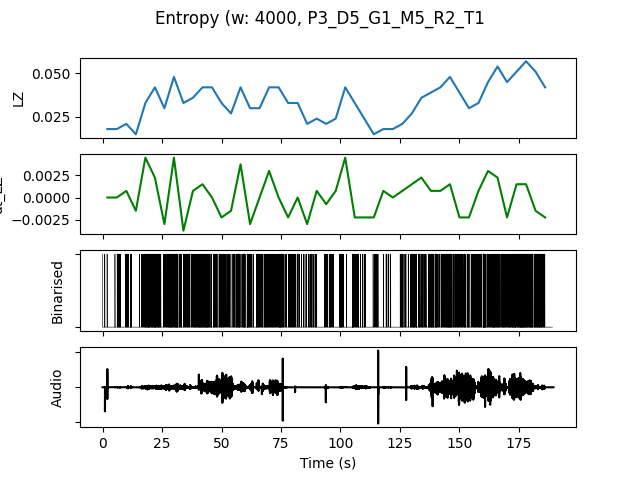

Values plotted in this chart, from the file beside it:
, t0, LZ, dt_LZ, IOI, nCounts
0.0, 0.0, 0.01795, 0.0, 5333, 3
4.0, 4.0, 0.01795, 0.0, 2000, 8
8.0, 8.0, 0.02094, 0.0007479, 1778, 9
12.0, 12.0, 0.01496, -0.001496, 8000, 2
16.0, 16.0, 0.03291, 0.004487, 888.9, 18
20.0, 20.0, 0.04188, 0.002244, 727.3, 22
24.0, 24.0, 0.02991, -0.002991, 1333, 12
28.0, 28.0, 0.04786, 0.004487, 761.9, 21
32.0, 32.0, 0.03291, -0.003739, 1231, 13
36.0, 36.0, 0.0359, 0.0007479, 1143, 14
40.0, 40.0, 0.04188, 0.001496, 761.9, 21
44.0, 44.0, 0.04188, 0.0, 1067, 15
48.0, 48.0, 0.03291, -0.002244, 1231, 13
52.0, 52.0, 0.02692, -0.001496, 1778, 9
56.0, 56.0, 0.04188, 0.003739, 888.9, 18
60.0, 60.0, 0.02991, -0.002991, 1333, 12
64.0, 64.0, 0.02991, 0.0, 1455, 11
68.0, 68.0, 0.04188, 0.002991, 1000, 16
72.0, 72.0, 0.04188, 0.0, 842.1, 19
76.0, 76.0, 0.03291, -0.002244, 1600, 10
80.0, 80.0, 0.03291, 0.0, 1600, 10
84.0, 84.0, 0.02094, -0.002991, 2286, 7
88.0, 88.0, 0.02393, 0.0007479, 2667, 6
92.0, 92.0, 0.02094, -0.0007479, 2000, 8
96.0, 96.0, 0.02393, 0.0007479, 3200, 5
100.0, 100.0, 0.04188, 0.004487, 1600, 10
104.0, 104.0, 0.03291, -0.002244, 1231, 13
108.0, 108.0, 0.02393, -0.002244, 2286, 7
112.0, 112.0, 0.01496, -0.002244, 3200, 5
116.0, 116.0, 0.01795, 0.0007479, 4000, 4
120.0, 120.0, 0.01795, 0.0, 4000, 4
124.0, 124.0, 0.02094, 0.0007479, 2000, 8
128.0, 128.0, 0.02692, 0.001496, 1333, 12
132.0, 132.0, 0.0359, 0.002244, 1143, 14
136.0, 136.0, 0.03889, 0.0007479, 1067, 15
140.0, 140.0, 0.04188, 0.0007479, 1067, 15
144.0, 144.0, 0.04786, 0.001496, 800.0, 20
148.0, 148.0, 0.03889, -0.002244, 1067, 15
152.0, 152.0, 0.02991, -0.002244, 1600, 10
156.0, 156.0, 0.03291, 0.0007479, 1231, 13
160.0, 160.0, 0.04487, 0.002991, 888.9, 18
164.0, 164.0, 0.05385, 0.002244, 842.1, 19
168.0, 168.0, 0.04487, -0.002244, 842.1, 19
172.0, 172.0, 0.05085, 0.001496, 695.7, 23
176.0, 176.0, 0.05684, 0.001496, 640.0, 25
180.0, 180.0, 0.05085, -0.001496, 761.9, 21
184.0, 184.0, 0.04188, -0.002244, 1231, 13
